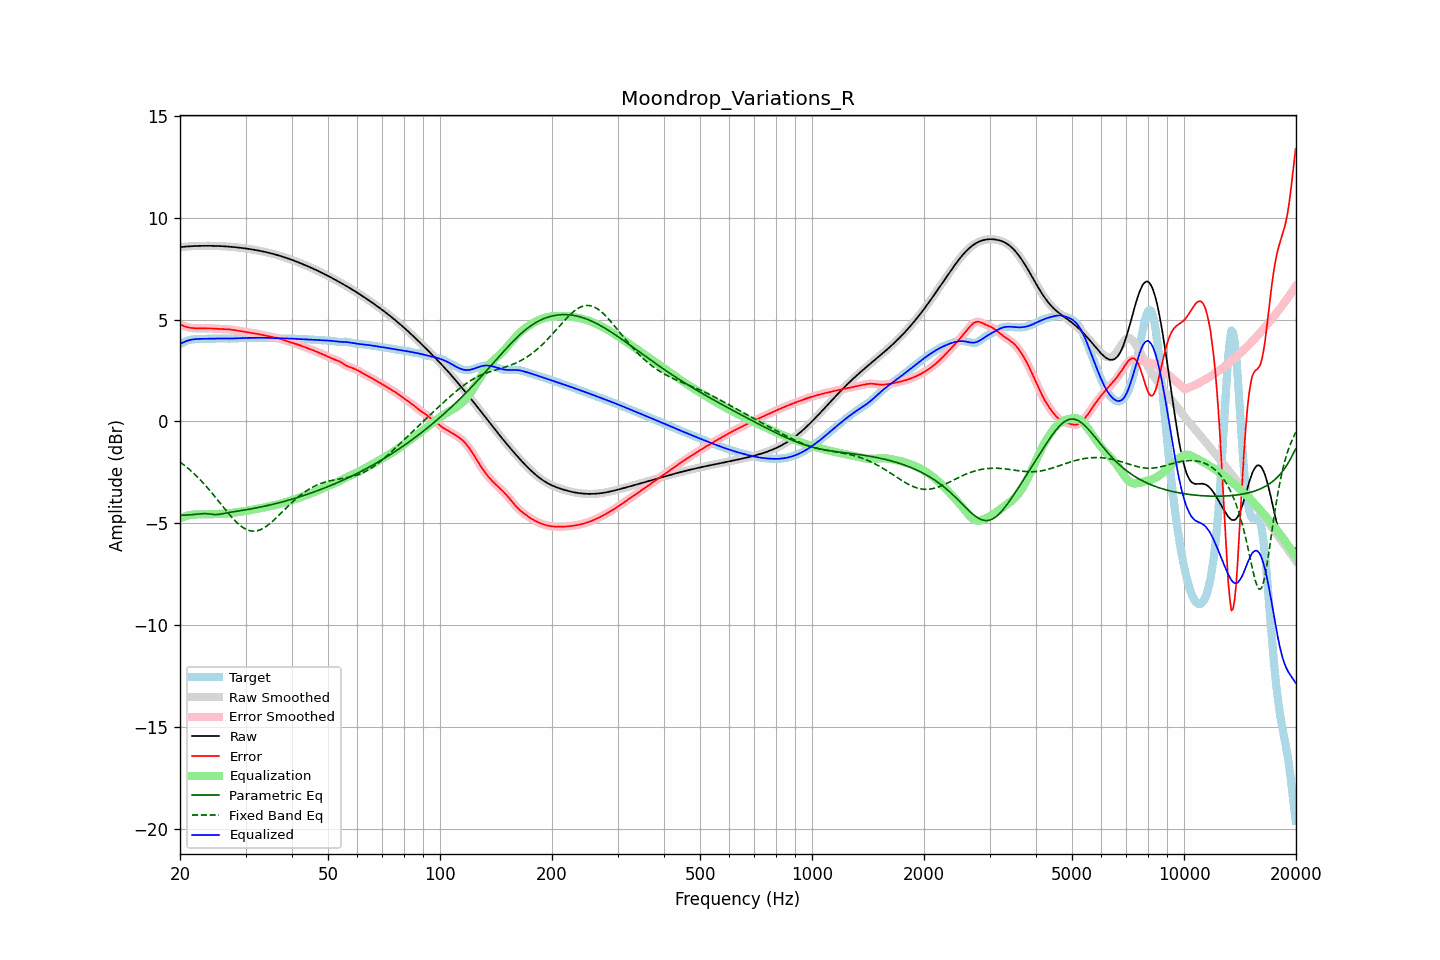

Data behind this chart, as committed beside it:
frequency, raw, error, smoothed, error_smoothed, equalization, parametric_eq, fixed_band_eq, equalized_raw, equalized_smoothed, target
20.00, 8.55, 4.76, 8.55, 4.76, -4.75, -4.61, -1.99, 3.80, 3.79, 3.79
20.20, 8.56, 4.72, 8.56, 4.72, -4.72, -4.61, -2.05, 3.84, 3.84, 3.83
20.40, 8.57, 4.69, 8.57, 4.69, -4.69, -4.61, -2.11, 3.87, 3.87, 3.87
20.61, 8.57, 4.66, 8.57, 4.66, -4.66, -4.60, -2.17, 3.91, 3.91, 3.91
20.81, 8.58, 4.63, 8.58, 4.64, -4.64, -4.60, -2.24, 3.94, 3.94, 3.95
21.02, 8.59, 4.61, 8.59, 4.61, -4.62, -4.59, -2.30, 3.97, 3.97, 3.97
21.23, 8.59, 4.60, 8.59, 4.60, -4.60, -4.59, -2.37, 3.99, 3.99, 3.99
21.44, 8.60, 4.59, 8.60, 4.59, -4.59, -4.58, -2.44, 4.01, 4.01, 4.01
21.66, 8.60, 4.58, 8.60, 4.58, -4.58, -4.57, -2.51, 4.02, 4.02, 4.02
21.87, 8.60, 4.57, 8.60, 4.57, -4.57, -4.57, -2.59, 4.03, 4.03, 4.03
22.09, 8.61, 4.57, 8.61, 4.57, -4.57, -4.56, -2.66, 4.04, 4.04, 4.04
22.31, 8.61, 4.57, 8.61, 4.57, -4.56, -4.55, -2.74, 4.05, 4.05, 4.04
22.54, 8.61, 4.56, 8.61, 4.56, -4.56, -4.54, -2.82, 4.05, 4.05, 4.05
22.76, 8.61, 4.56, 8.61, 4.56, -4.56, -4.54, -2.90, 4.05, 4.05, 4.05
22.99, 8.62, 4.56, 8.62, 4.56, -4.56, -4.53, -2.99, 4.05, 4.05, 4.05
23.22, 8.62, 4.56, 8.62, 4.56, -4.56, -4.53, -3.07, 4.05, 4.05, 4.05
23.45, 8.62, 4.56, 8.62, 4.56, -4.56, -4.53, -3.16, 4.05, 4.05, 4.05
23.69, 8.62, 4.57, 8.62, 4.57, -4.56, -4.53, -3.25, 4.05, 4.05, 4.05
23.92, 8.62, 4.57, 8.62, 4.56, -4.56, -4.54, -3.34, 4.06, 4.06, 4.05
24.16, 8.62, 4.56, 8.62, 4.56, -4.56, -4.55, -3.43, 4.06, 4.06, 4.05
24.40, 8.62, 4.56, 8.62, 4.56, -4.56, -4.56, -3.53, 4.06, 4.06, 4.06
24.65, 8.61, 4.55, 8.61, 4.55, -4.55, -4.57, -3.62, 4.06, 4.06, 4.06
24.89, 8.61, 4.55, 8.61, 4.55, -4.55, -4.58, -3.72, 4.06, 4.06, 4.07
25.14, 8.61, 4.54, 8.61, 4.54, -4.54, -4.57, -3.82, 4.07, 4.07, 4.07
25.39, 8.61, 4.54, 8.61, 4.54, -4.54, -4.57, -3.92, 4.07, 4.07, 4.07
25.65, 8.60, 4.53, 8.60, 4.53, -4.54, -4.55, -4.02, 4.07, 4.07, 4.07
25.91, 8.60, 4.53, 8.60, 4.53, -4.53, -4.54, -4.11, 4.07, 4.07, 4.07
26.16, 8.59, 4.53, 8.59, 4.53, -4.53, -4.52, -4.21, 4.06, 4.06, 4.06
26.43, 8.59, 4.53, 8.59, 4.53, -4.53, -4.51, -4.31, 4.06, 4.06, 4.06
26.69, 8.58, 4.53, 8.58, 4.52, -4.52, -4.49, -4.41, 4.06, 4.06, 4.06
26.96, 8.58, 4.52, 8.58, 4.52, -4.52, -4.48, -4.50, 4.06, 4.06, 4.06
27.23, 8.57, 4.51, 8.57, 4.51, -4.51, -4.47, -4.60, 4.06, 4.06, 4.06
27.50, 8.57, 4.50, 8.57, 4.50, -4.50, -4.45, -4.69, 4.07, 4.07, 4.07
27.77, 8.56, 4.49, 8.56, 4.49, -4.49, -4.44, -4.77, 4.07, 4.07, 4.07
28.05, 8.55, 4.48, 8.55, 4.48, -4.48, -4.43, -4.86, 4.07, 4.07, 4.07
28.33, 8.54, 4.46, 8.54, 4.46, -4.47, -4.41, -4.94, 4.08, 4.08, 4.08
28.62, 8.53, 4.45, 8.53, 4.45, -4.45, -4.40, -5.01, 4.08, 4.08, 4.08
28.90, 8.53, 4.44, 8.53, 4.44, -4.44, -4.39, -5.08, 4.08, 4.08, 4.09
29.19, 8.52, 4.43, 8.52, 4.43, -4.43, -4.38, -5.14, 4.09, 4.09, 4.09
29.48, 8.51, 4.42, 8.51, 4.42, -4.42, -4.36, -5.20, 4.09, 4.09, 4.09
29.78, 8.50, 4.41, 8.50, 4.41, -4.40, -4.35, -5.25, 4.09, 4.09, 4.09
30.08, 8.49, 4.39, 8.49, 4.39, -4.39, -4.34, -5.29, 4.09, 4.09, 4.09
30.38, 8.47, 4.38, 8.47, 4.38, -4.38, -4.32, -5.33, 4.10, 4.10, 4.10
30.68, 8.46, 4.36, 8.46, 4.36, -4.36, -4.31, -5.35, 4.10, 4.10, 4.10
30.99, 8.45, 4.35, 8.45, 4.35, -4.35, -4.30, -5.38, 4.10, 4.10, 4.10
31.30, 8.44, 4.34, 8.44, 4.34, -4.34, -4.28, -5.38, 4.10, 4.10, 4.10
31.61, 8.42, 4.32, 8.42, 4.32, -4.32, -4.27, -5.39, 4.10, 4.10, 4.10
31.93, 8.41, 4.31, 8.41, 4.31, -4.31, -4.25, -5.38, 4.10, 4.10, 4.10
32.24, 8.40, 4.29, 8.40, 4.29, -4.29, -4.24, -5.37, 4.10, 4.10, 4.10
32.57, 8.38, 4.28, 8.38, 4.28, -4.28, -4.22, -5.35, 4.10, 4.10, 4.10
32.89, 8.37, 4.26, 8.37, 4.26, -4.26, -4.21, -5.32, 4.10, 4.10, 4.10
33.22, 8.35, 4.25, 8.35, 4.25, -4.25, -4.19, -5.28, 4.10, 4.10, 4.10
33.55, 8.33, 4.23, 8.33, 4.23, -4.23, -4.17, -5.24, 4.10, 4.10, 4.10
33.89, 8.32, 4.21, 8.32, 4.21, -4.21, -4.16, -5.19, 4.10, 4.10, 4.10
34.23, 8.30, 4.20, 8.30, 4.20, -4.20, -4.14, -5.14, 4.10, 4.10, 4.10
34.57, 8.28, 4.18, 8.28, 4.18, -4.18, -4.12, -5.08, 4.10, 4.10, 4.10
34.92, 8.26, 4.16, 8.26, 4.16, -4.16, -4.10, -5.01, 4.10, 4.10, 4.10
35.27, 8.24, 4.15, 8.24, 4.15, -4.15, -4.08, -4.94, 4.09, 4.09, 4.09
35.62, 8.22, 4.13, 8.22, 4.13, -4.13, -4.07, -4.87, 4.09, 4.09, 4.09
35.97, 8.20, 4.12, 8.20, 4.11, -4.11, -4.05, -4.80, 4.08, 4.08, 4.08
... 635 more rows
